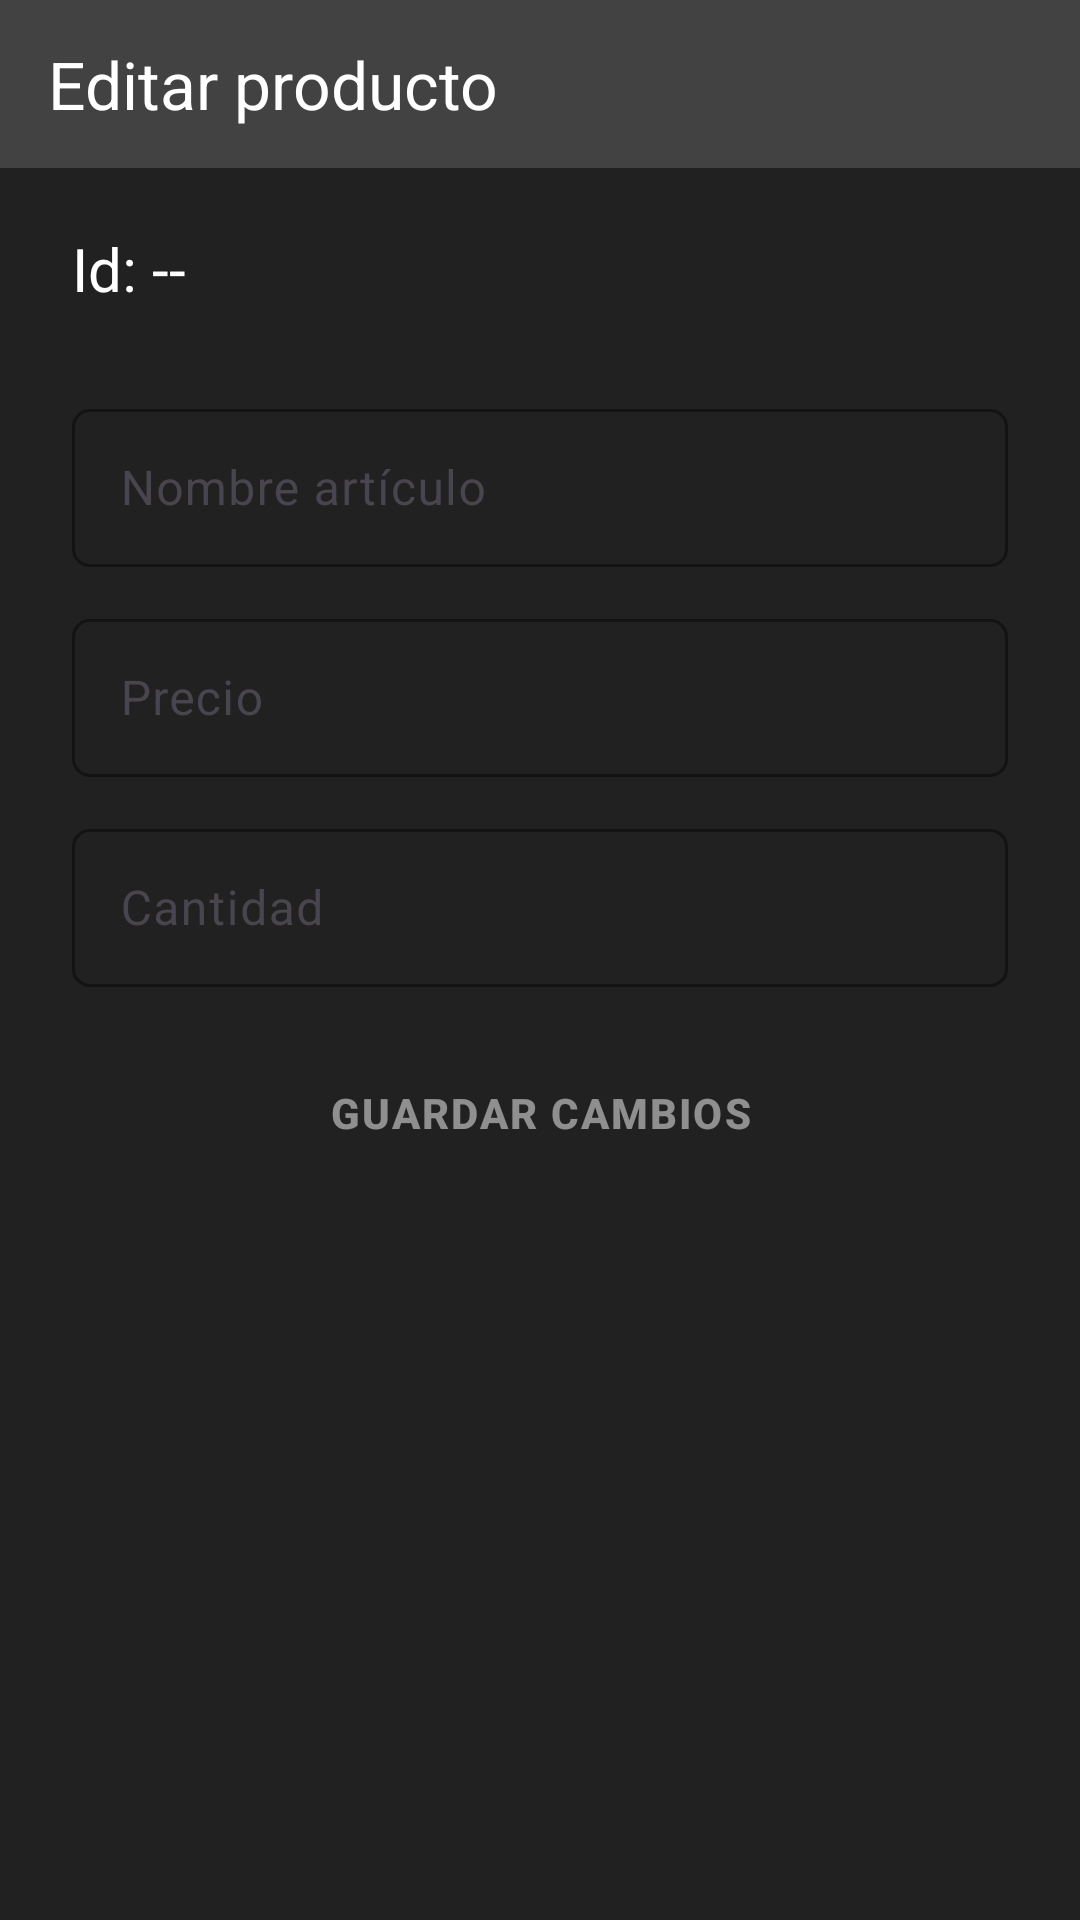

Here is an Android app screen rendered from its layout file. Give the layout XML and the strings, colors and styles it references.
<!-- AndroidManifest.xml: activity theme Theme.Miiproyecto1.NoActionBar -->
<!-- res/layout/fragment_edit_product.xml -->
<?xml version="1.0" encoding="utf-8"?>
<LinearLayout xmlns:android="http://schemas.android.com/apk/res/android"
    xmlns:app="http://schemas.android.com/apk/res-auto"
    android:layout_width="match_parent"
    android:layout_height="match_parent"
    android:background="#212121"
    android:orientation="vertical"
    android:fitsSystemWindows="true">

    

    <androidx.appcompat.widget.Toolbar
        android:id="@+id/toolbar"
        android:layout_width="match_parent"
        android:layout_height="56dp"
        android:background="@color/toolbar_dark_gray"
        app:title="Editar producto"
        app:titleTextColor="@android:color/white"
        app:navigationIcon="@drawable/baseline_arrow_back_ios_new_24" />

    
    <LinearLayout
        android:layout_width="match_parent"
        android:layout_height="wrap_content"
        android:orientation="vertical"
        android:paddingLeft="24dp"
        android:paddingRight="24dp"
        android:paddingTop="20dp"
        android:gravity="center_horizontal">

        
        <TextView
            android:id="@+id/tvCodigoDisplay"
            android:layout_width="match_parent"
            android:layout_height="wrap_content"
            android:text="Id: --"
            android:textColor="@android:color/white"
            android:textSize="20sp"
            android:layout_marginBottom="16dp" />

        
        <com.google.android.material.textfield.TextInputLayout
            android:layout_marginTop="12dp"
            android:layout_width="match_parent"
            android:layout_height="58dp"
            app:boxBackgroundColor="#212121"
            app:boxStrokeColor="@android:color/white"
            app:hintTextColor="@android:color/white"
            app:boxCornerRadiusTopStart="6dp"
            app:boxCornerRadiusTopEnd="6dp"
            app:boxCornerRadiusBottomStart="6dp"
            app:boxCornerRadiusBottomEnd="6dp">

            <com.google.android.material.textfield.TextInputEditText
                android:id="@+id/editTextNombre"
                android:layout_width="match_parent"
                android:layout_height="match_parent"
                android:maxLength="40"
                android:textColor="@android:color/white"
                android:hint="Nombre artículo"
                android:textColorHint="@android:color/white" />
        </com.google.android.material.textfield.TextInputLayout>

        <com.google.android.material.textfield.TextInputLayout
            android:layout_marginTop="12dp"
            android:layout_width="match_parent"
            android:layout_height="58dp"
            app:boxBackgroundColor="#212121"
            app:boxStrokeColor="@android:color/white"
            app:hintTextColor="@android:color/white"
            app:boxCornerRadiusTopStart="6dp"
            app:boxCornerRadiusTopEnd="6dp"
            app:boxCornerRadiusBottomStart="6dp"
            app:boxCornerRadiusBottomEnd="6dp">

            <com.google.android.material.textfield.TextInputEditText
                android:id="@+id/editTextPrecio"
                android:layout_width="match_parent"
                android:layout_height="match_parent"
                android:inputType="numberDecimal"
                android:maxLength="20"
                android:textColor="@android:color/white"
                android:hint="Precio"
                android:textColorHint="@android:color/white" />
        </com.google.android.material.textfield.TextInputLayout>

        <com.google.android.material.textfield.TextInputLayout
            android:layout_marginTop="12dp"
            android:layout_width="match_parent"
            android:layout_height="58dp"
            app:boxBackgroundColor="#212121"
            app:boxStrokeColor="@android:color/white"
            app:hintTextColor="@android:color/white"
            app:boxCornerRadiusTopStart="6dp"
            app:boxCornerRadiusTopEnd="6dp"
            app:boxCornerRadiusBottomStart="6dp"
            app:boxCornerRadiusBottomEnd="6dp">

            <com.google.android.material.textfield.TextInputEditText
                android:id="@+id/editTextCantidad"
                android:layout_width="match_parent"
                android:layout_height="match_parent"
                android:inputType="number"
                android:maxLength="4"
                android:textColor="@android:color/white"
                android:hint="Cantidad"
                android:textColorHint="@android:color/white" />
        </com.google.android.material.textfield.TextInputLayout>

        
<Button
android:id="@+id/btnGuardar"
android:layout_width="match_parent"
android:layout_height="44dp"
android:layout_marginTop="20dp"
android:background="@drawable/button_background_orange"
android:text="Guardar cambios"
android:textColor="@android:color/white"
android:textStyle="bold"
android:enabled="false"
android:alpha="0.5"
android:letterSpacing="0.05"
android:fontFamily="sans-serif-medium" />
    </LinearLayout>
    </LinearLayout>
<!-- resources referenced by this layout -->
<resources>
  <color name="toolbar_dark_gray">#424242</color>
  <style name="Theme.Miiproyecto1.NoActionBar" parent="Theme.Miiproyecto1">
          <item name="windowNoTitle">true</item>
          <item name="windowActionBar">false</item>
      </style>
  <style name="Theme.Miiproyecto1" parent="Theme.Material3.DayNight.NoActionBar">
          
          <item name="colorPrimary">@color/inventory_orange</item>
          <item name="colorPrimaryVariant">@color/login_dark_gray</item>
          <item name="colorOnPrimary">@color/white</item>
          <item name="colorSecondary">@color/inventory_orange_light</item>
          <item name="colorSecondaryVariant">@color/inventory_orange_dark</item>
          <item name="colorOnSecondary">@color/black</item>
  
          
          <item name="android:statusBarColor" tools:targetApi="l">?attr/colorPrimaryVariant</item>
      </style>
  <color name="inventory_orange">#FFF96D2E</color>
  <color name="login_dark_gray">#FF363B3F</color>
  <color name="white">#FFFFFFFF</color>
  <color name="inventory_orange_light">#FFFCA37D</color>
  <color name="inventory_orange_dark">#FFC74917</color>
  <color name="black">#FF000000</color>
</resources>
